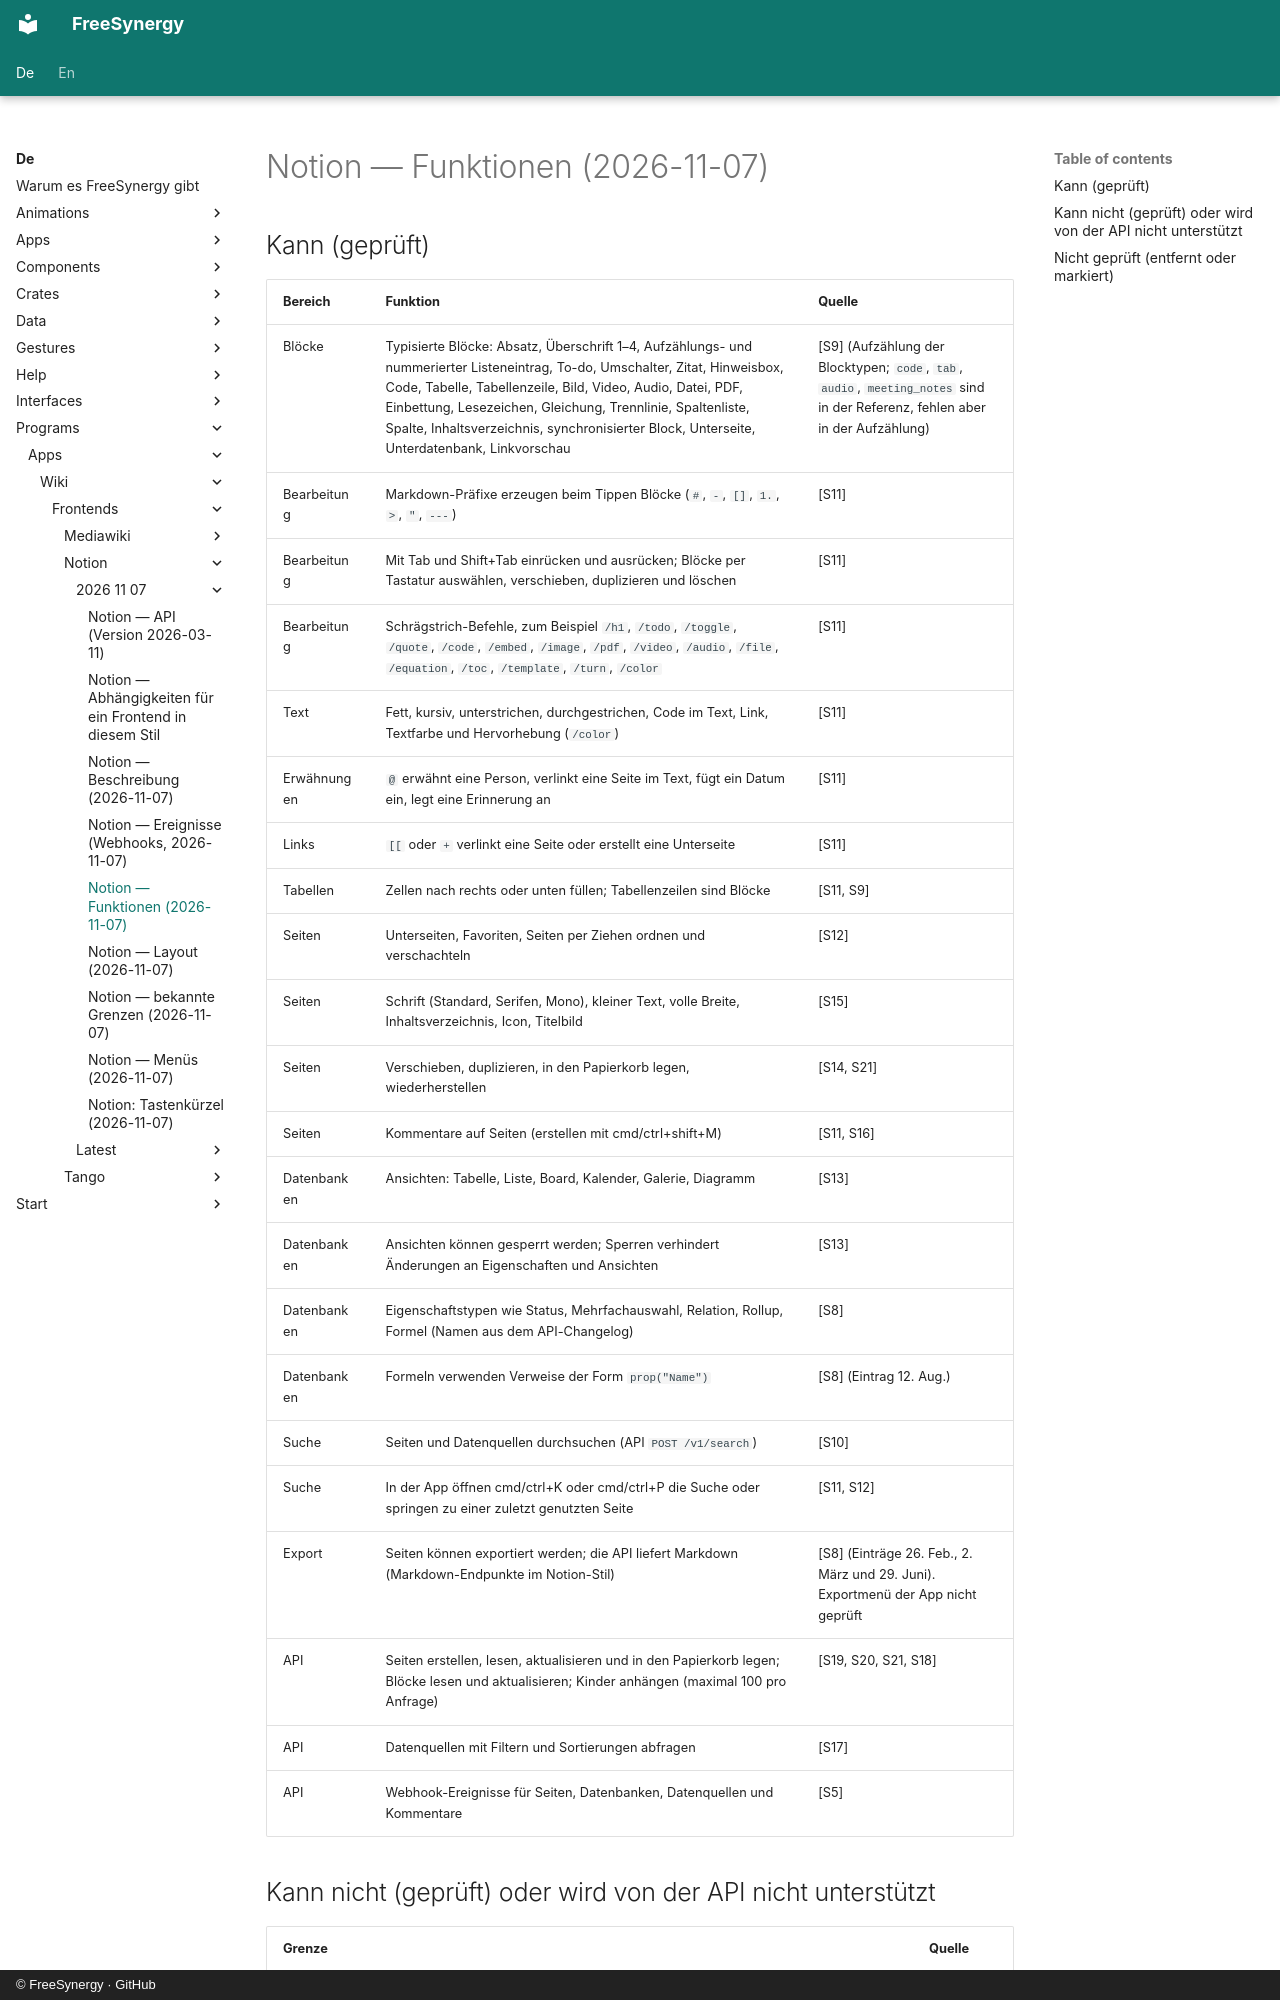

repository: FreeSynergy/fs-documentation · page: de/programs/apps/wiki/frontends/notion/2026-11-07/features/index.html · generator: mkdocs · copyright: © FreeSynergy · GitHub

# Notion — Funktionen (2026-11-07)

## Kann (geprüft)

| Bereich | Funktion | Quelle |
|---------|----------|--------|
| Blöcke | Typisierte Blöcke: Absatz, Überschrift 1–4, Aufzählungs- und nummerierter Listeneintrag, To-do, Umschalter, Zitat, Hinweisbox, Code, Tabelle, Tabellenzeile, Bild, Video, Audio, Datei, PDF, Einbettung, Lesezeichen, Gleichung, Trennlinie, Spaltenliste, Spalte, Inhaltsverzeichnis, synchronisierter Block, Unterseite, Unterdatenbank, Linkvorschau | [S9] (Aufzählung der Blocktypen; `code`, `tab`, `audio`, `meeting_notes` sind in der Referenz, fehlen aber in der Aufzählung) |
| Bearbeitung | Markdown-Präfixe erzeugen beim Tippen Blöcke (`# `, `- `, `[] `, `1. `, `> `, `" `, `---`) | [S11] |
| Bearbeitung | Mit Tab und Shift+Tab einrücken und ausrücken; Blöcke per Tastatur auswählen, verschieben, duplizieren und löschen | [S11] |
| Bearbeitung | Schrägstrich-Befehle, zum Beispiel `/h1`, `/todo`, `/toggle`, `/quote`, `/code`, `/embed`, `/image`, `/pdf`, `/video`, `/audio`, `/file`, `/equation`, `/toc`, `/template`, `/turn`, `/color` | [S11] |
| Text | Fett, kursiv, unterstrichen, durchgestrichen, Code im Text, Link, Textfarbe und Hervorhebung (`/color`) | [S11] |
| Erwähnungen | `@` erwähnt eine Person, verlinkt eine Seite im Text, fügt ein Datum ein, legt eine Erinnerung an | [S11] |
| Links | `[[` oder `+` verlinkt eine Seite oder erstellt eine Unterseite | [S11] |
| Tabellen | Zellen nach rechts oder unten füllen; Tabellenzeilen sind Blöcke | [S11, S9] |
| Seiten | Unterseiten, Favoriten, Seiten per Ziehen ordnen und verschachteln | [S12] |
| Seiten | Schrift (Standard, Serifen, Mono), kleiner Text, volle Breite, Inhaltsverzeichnis, Icon, Titelbild | [S15] |
| Seiten | Verschieben, duplizieren, in den Papierkorb legen, wiederherstellen | [S14, S21] |
| Seiten | Kommentare auf Seiten (erstellen mit cmd/ctrl+shift+M) | [S11, S16] |
| Datenbanken | Ansichten: Tabelle, Liste, Board, Kalender, Galerie, Diagramm | [S13] |
| Datenbanken | Ansichten können gesperrt werden; Sperren verhindert Änderungen an Eigenschaften und Ansichten | [S13] |
| Datenbanken | Eigenschaftstypen wie Status, Mehrfachauswahl, Relation, Rollup, Formel (Namen aus dem API-Changelog) | [S8] |
| Datenbanken | Formeln verwenden Verweise der Form `prop("Name")` | [S8] (Eintrag 12. Aug.) |
| Suche | Seiten und Datenquellen durchsuchen (API `POST /v1/search`) | [S10] |
| Suche | In der App öffnen cmd/ctrl+K oder cmd/ctrl+P die Suche oder springen zu einer zuletzt genutzten Seite | [S11, S12] |
| Export | Seiten können exportiert werden; die API liefert Markdown (Markdown-Endpunkte im Notion-Stil) | [S8] (Einträge 26. Feb., 2. März und 29. Juni). Exportmenü der App nicht geprüft |
| API | Seiten erstellen, lesen, aktualisieren und in den Papierkorb legen; Blöcke lesen und aktualisieren; Kinder anhängen (maximal 100 pro Anfrage) | [S19, S20, S21, S18] |
| API | Datenquellen mit Filtern und Sortierungen abfragen | [S17] |
| API | Webhook-Ereignisse für Seiten, Datenbanken, Datenquellen und Kommentare | [S5] |
